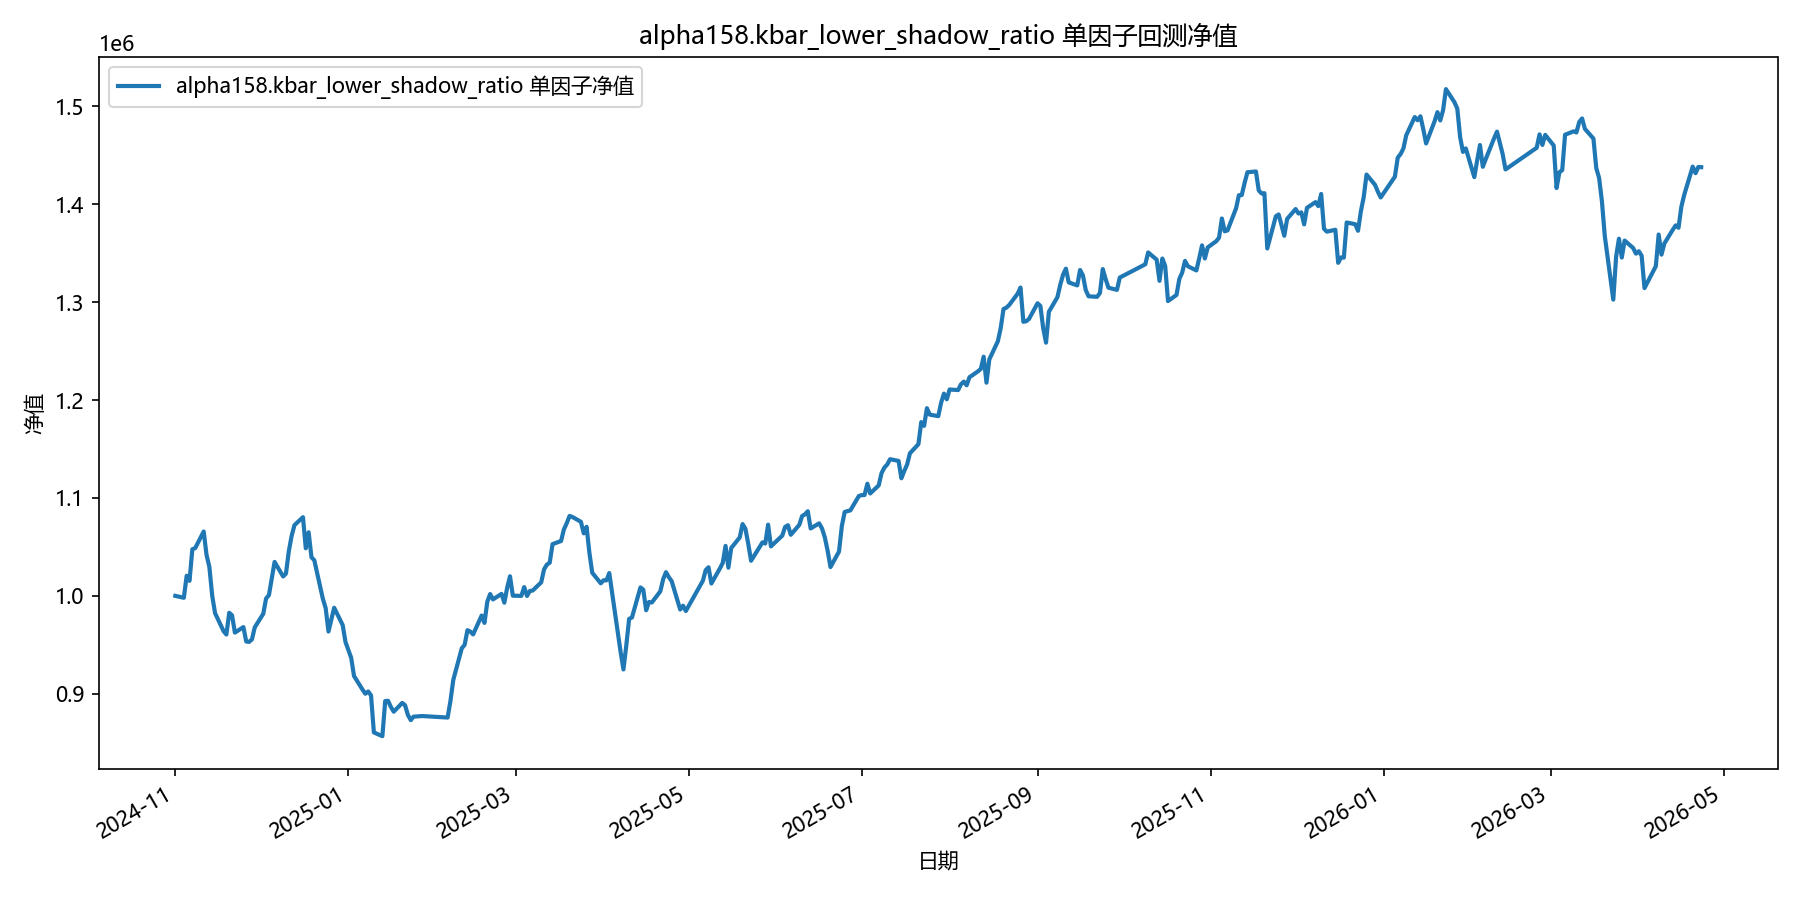

The table this chart was drawn from, first rows:
date, equity
2024-11-01, 1000000
2024-11-04, 998029
2024-11-05, 1020537
2024-11-06, 1015326
2024-11-07, 1047620
2024-11-08, 1048721
2024-11-11, 1065742
2024-11-12, 1041784
2024-11-13, 1029571
2024-11-14, 1000150
2024-11-15, 982386
2024-11-18, 963972
2024-11-19, 960496
2024-11-20, 982717
2024-11-21, 980096
2024-11-22, 962459
2024-11-25, 968115
2024-11-26, 953349
2024-11-27, 953021
2024-11-28, 955426
2024-11-29, 967816
2024-12-02, 981699
2024-12-03, 997344
2024-12-04, 1000726
2024-12-05, 1018020
2024-12-06, 1034678
2024-12-09, 1019839
2024-12-10, 1022663
2024-12-11, 1045373
2024-12-12, 1061215
2024-12-13, 1072209
2024-12-16, 1080333
2024-12-17, 1048582
2024-12-18, 1064914
2024-12-19, 1039362
2024-12-20, 1036389
2024-12-23, 997148
2024-12-24, 987559
2024-12-25, 963570
2024-12-26, 975812
2024-12-27, 987868
2024-12-30, 970186
2024-12-31, 952786
2025-01-02, 936740
2025-01-03, 918145
2025-01-06, 904247
2025-01-07, 900060
2025-01-08, 902327
2025-01-09, 898389
2025-01-10, 860524
2025-01-13, 856675
2025-01-14, 892580
2025-01-15, 892840
2025-01-16, 886554
2025-01-17, 881666
2025-01-20, 890646
2025-01-21, 888272
2025-01-22, 878365
2025-01-23, 873082
2025-01-24, 876629
... 298 more rows
